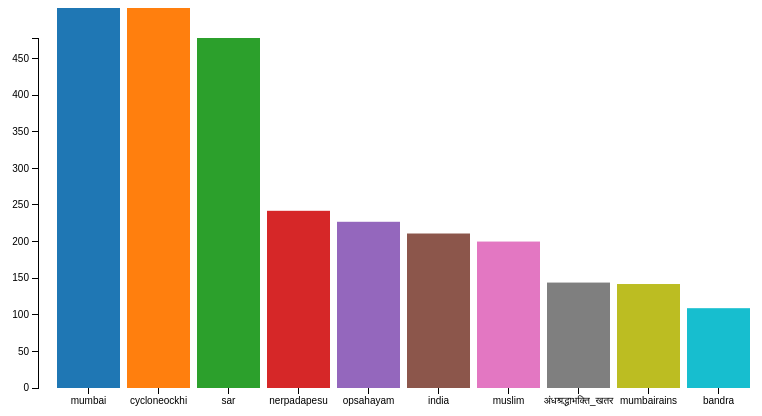
D3 v3 page, settled after 360 driven frames (6 s of simulated time); the page loaded 1 data file(s).


    //Set up margin and percentage formatter
    var margin = {top:20, right: 30, bottom: 30, left:40};
    var width = 800-margin.left-margin.right;
    var height = 400-margin.top-margin.bottom;
    //Creating a percentage formatter 
    var formatPercent = d3.format("%.0");
    //Create x and y scale
    var yScale = d3.scale.linear().range([height,0]);
    var xScale = d3.scale.ordinal().rangeRoundBands([0,width],0.1,0.2);
    //Create category for color
    var c10 = d3.scale.category10();    
    //Create SVG Element
    var svg = d3.select("body")
          .append("svg")
          .attr({"width":width+margin.left+margin.right,"height":height+margin.top+margin.bottom})
          .append("g")
          .attr("transform","translate("+margin.left+","+margin.right+")");

    //Load data from external tsv file
    d3.csv("mhashtags.csv", function(data){
      //Set domain of x and y scales based on loaded data
      yScale.domain([0,d3.max(data, function(d){ return d.mentions; })]);
      xScale.domain(data.map(function(d){ return d.hashtag; }));
      //Create X and Y Axis based on scales and data
      var xAxis = d3.svg.axis()
                .scale(xScale)
                .orient("bottom");
      var yAxis = d3.svg.axis()
                .scale(yScale)
                .orient("left");
      //Add bars
      var bars = svg.selectAll("rect")
                    .data(data)
                    .enter()
                    .append("rect")
                    .attr("class","bar")
                    .attr("width", xScale.rangeBand())
                    .attr("fill","steelblue")
                    .attr("fill", function(d,i){
                      return c10(Math.random()*10*i);
                    })
                    .attr("y", function(d){
                      return yScale(d.mentions);
                    })
                    .attr("x", function(d){
                      return xScale(d.hashtag);
                    })              
                    .attr("height", function(d){
                      return height-yScale(d.mentions);
                    });
      //Add X Axis
      svg.append("g")
        .attr("transform","translate(0,"+height+")")
        .call(xAxis)
        .attr("class","x axis");
      //Add Y Axis
      svg.append("g")
        .attr("class", "y axis")
        .call(yAxis);
    });
  

### data: mhashtags.csv
hashtag, mentions
mumbai, 2336
cycloneockhi, 1650
sar, 478
nerpadapesu, 242
opsahayam, 227
india, 211
muslim, 200
अंधश्रद्धाभक्ति_खतर, 144
mumbairains, 142
bandra, 109